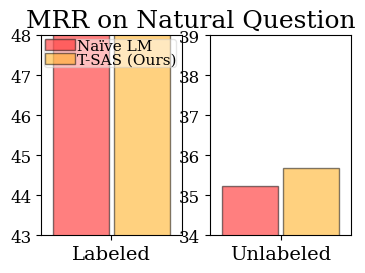

The matplotlib source for this figure: (Note: this script raises an exception after producing the figure.)
import numpy as np
import matplotlib
from matplotlib import pyplot as plt


# font = {'family' : 'Times New Roman',
#        'size'   : 14}
plt.rcParams['font.family'] = 'serif'
plt.rcParams['font.serif'] = ['Times New Roman'] + plt.rcParams['font.serif']

matplotlib.rc("font", size=12)
fig = plt.figure(figsize=(4, 2.6))

width = 0.05

def create_x(t, w, n, d):
    return np.array([t*x + w*n for x in range(d)])

######################################################
value_a = [62.139686297721]    # baseline # 22.727817557058
value_b = [77.617638354]    # Ours # 1.5720420128647

value_a_x = create_x(5, width, 1, 1)
value_b_x = create_x(5, width, 2, 1) + 0.005

# tab:red, orange, green, blue
ax = plt.subplot(1, 2, 1)
rects1 = ax.bar(value_a_x, value_a, width, color='red', edgecolor='black', zorder=1.0, alpha=0.5)
rects2 = ax.bar(value_b_x, value_b, width, color='orange', edgecolor='black', zorder=1.0, alpha=0.5)

middle_x = [(a+d)/2 for (a,d) in zip(value_a_x, value_b_x)]

ax.set_xticks(middle_x)
ax.set_xticklabels(['Labeled'], fontsize=14)

ax.margins(x=0.1, y=None)

ax.set(ylim=[43, 48])
ax.yaxis.set_ticks([43, 44, 45, 46, 47, 48])
ax.legend(
    (rects1[0], rects2[0]), 
    ('Naïve LM', 'T-SAS (Ours)'), 
    prop={'size': 11}, loc='upper left', handletextpad=0.1, 
    labelspacing=0.01, framealpha=0.5, borderpad=0.01,
    bbox_to_anchor=(-0.03, 1.02)
)
plt.suptitle("MRR on Natural Question", fontsize=18)

######################################################
value_a = [35.24]    # DPR (only_inbatch_32)
value_b = [35.68]    # QA (gen_only_inbatch_32)

# tab:red, orange, green, blue
ax = plt.subplot(1, 2, 2)
rects1 = ax.bar(value_a_x, value_a, width, color='red', edgecolor='black', zorder=1.0, alpha=0.5)
rects2 = ax.bar(value_b_x, value_b, width, color='orange', edgecolor='black', zorder=1.0, alpha=0.5)

middle_x = [(a+d)/2 for (a,d) in zip(value_a_x, value_b_x)]

ax.set_xticks(middle_x)
ax.set_xticklabels(['Unlabeled'], fontsize=14)

ax.margins(x=0.1, y=None)

ax.set(ylim=[34, 39])
ax.yaxis.set_ticks([34, 35, 36, 37, 38, 39])
# ax.legend((rects1[0], rects2[0], rects3[0], rects4[0], rects5[0]), ('DPR', 'DPR w/ QA', 'DPR w/ DA', 'DPR w/ AR', 'DAR (Ours)'), prop={'size': 10}, loc='upper left', handletextpad=0.1, labelspacing=0.05, framealpha=0.5, borderpad=0.1)

plt.savefig("/data/syjeong/prompt_test/analyze/plot/plot_outputs/prompt_robustness.pdf", dpi=300, bbox_inches="tight", pad_inches=0)
plt.savefig("/data/syjeong/prompt_test/analyze/plot/plot_outputs/prompt_robustness.png", dpi=300, bbox_inches="tight", pad_inches=0)
